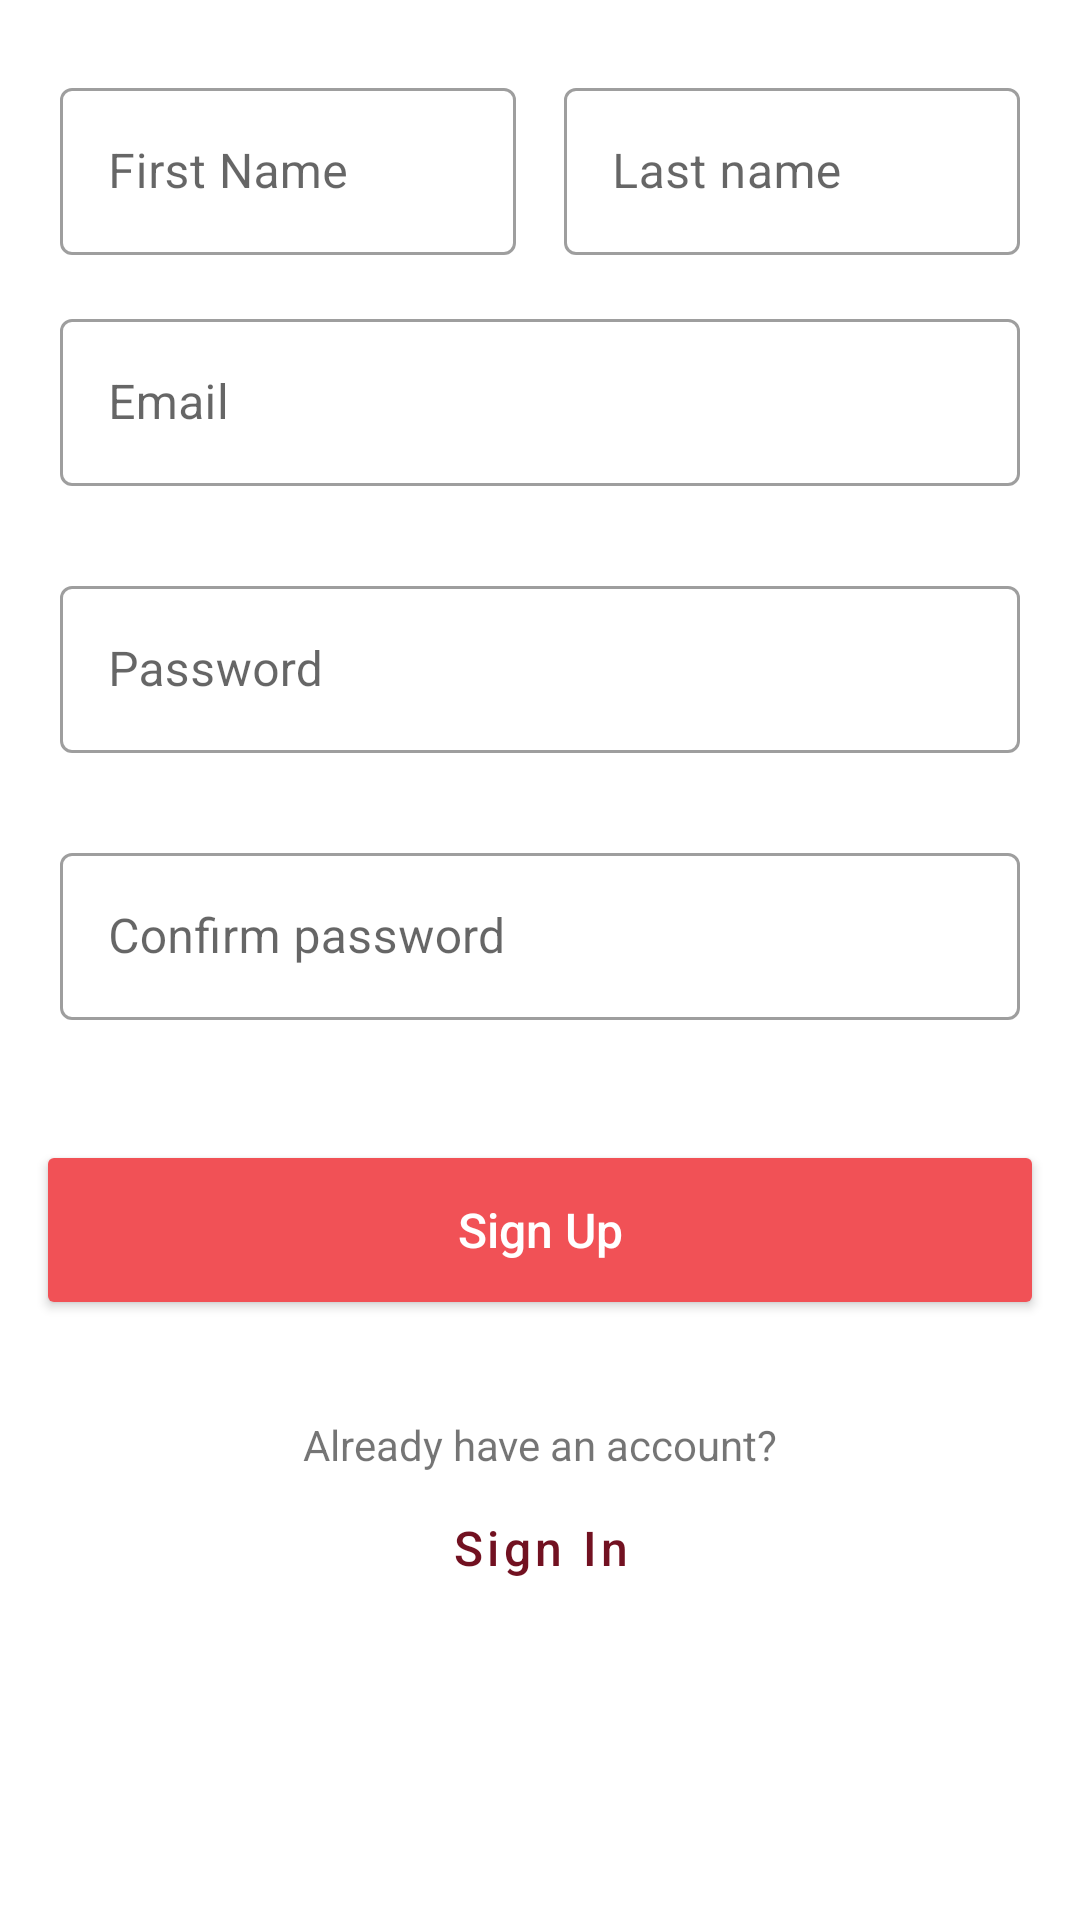

This screen was rendered from an Android layout file. Write that file and the resources it references.
<!-- AndroidManifest.xml: application theme Theme.ChatMonk -->
<!-- res/layout/fragment_sign_up.xml -->
<?xml version="1.0" encoding="utf-8"?>
<FrameLayout xmlns:android="http://schemas.android.com/apk/res/android"
xmlns:tools="http://schemas.android.com/tools"
android:layout_width="match_parent"
android:layout_height="match_parent"
    android:id="@+id/sign_up_frame"
tools:context=".fragments.SignUpFragment">
<ScrollView
    android:layout_width="match_parent"
    android:layout_height="match_parent">
    <LinearLayout
        android:layout_width="match_parent"
        android:layout_height="wrap_content"
        android:layout_below="@id/logo"
        android:layout_marginStart="@dimen/page_margin_left"
        android:layout_marginTop="@dimen/page_margin_top"
        android:layout_marginEnd="@dimen/page_margin_right"
        android:layout_marginBottom="@dimen/page_margin_bottom"
        android:orientation="vertical">

        <LinearLayout
            android:layout_width="match_parent"
            android:layout_height="wrap_content"
            android:orientation="horizontal">
            <com.google.android.material.textfield.TextInputLayout
                android:id="@+id/filledFirstNameTextField"
                android:layout_width="0dp"
                android:layout_weight="1"
                android:layout_height="wrap_content"
                android:hint="First Name"
                style="@style/EditText"
                >
                <com.google.android.material.textfield.TextInputEditText
                    android:id="@+id/first_name"
                    android:layout_width="match_parent"
                    android:maxLines="1"
                    android:layout_height="wrap_content"/>

            </com.google.android.material.textfield.TextInputLayout>
            <com.google.android.material.textfield.TextInputLayout
                android:id="@+id/filledLastNameTextField"
                android:layout_width="0dp"
                android:layout_weight="1"
                android:layout_height="wrap_content"
                android:hint="Last name"
                style="@style/EditText"
                >
                <com.google.android.material.textfield.TextInputEditText
                    android:id="@+id/last_name"
                    android:layout_width="match_parent"
                    android:maxLines="1"
                    android:layout_height="wrap_content"/>

            </com.google.android.material.textfield.TextInputLayout>

        </LinearLayout>


        <com.google.android.material.textfield.TextInputLayout
            android:id="@+id/filledTextField"
            android:layout_width="match_parent"
            android:layout_height="wrap_content"
            android:hint="Email"
            style="@style/EditText"
            >
            <com.google.android.material.textfield.TextInputEditText
                android:id="@+id/user_name"
                android:layout_width="match_parent"
                android:maxLines="1"
                android:layout_height="wrap_content"/>

        </com.google.android.material.textfield.TextInputLayout>

        <com.google.android.material.textfield.TextInputLayout
            android:layout_marginTop="@dimen/item_spacing"
            android:id="@+id/filledTextPasswordField"
            android:layout_width="match_parent"
            android:layout_height="wrap_content"
            android:hint="Password"
            style="@style/EditText">
            <com.google.android.material.textfield.TextInputEditText
                android:id="@+id/password"
                android:inputType="textPassword"
                android:layout_width="match_parent"
                android:maxLines="1"
                android:layout_height="wrap_content"/>
        </com.google.android.material.textfield.TextInputLayout>

        <com.google.android.material.textfield.TextInputLayout
            android:layout_marginTop="@dimen/item_spacing"
            android:id="@+id/filledTextConfirmPasswordField"
            android:layout_width="match_parent"
            android:layout_height="wrap_content"
            android:hint="Confirm password"
            style="@style/EditText">
            <com.google.android.material.textfield.TextInputEditText
                android:id="@+id/confirm_password"
                android:inputType="textPassword"
                android:layout_width="match_parent"
                android:maxLines="1"
                android:layout_height="wrap_content"/>
        </com.google.android.material.textfield.TextInputLayout>

        <com.google.android.material.button.MaterialButton
            android:id="@+id/sign_up_button"
            android:layout_marginTop="32dp"
            android:layout_width="match_parent"
            android:layout_height="60dp"
            style="@style/PrimaryButton"
            android:text="Sign Up"/>


        <TextView
            android:layout_marginTop="32dp"
            android:layout_width="match_parent"
            android:layout_height="wrap_content"
            android:textAlignment="center"
            android:text="Already have an account?"/>

        <com.google.android.material.button.MaterialButton
            android:layout_width="match_parent"
            android:layout_height="wrap_content"
            style="@style/SecondaryButton"
            android:text="Sign In"/>

    </LinearLayout>
</ScrollView>
</FrameLayout>
<!-- resources referenced by this layout -->
<resources>
  <dimen name="item_spacing">12dp</dimen>
  <dimen name="page_margin_bottom">16dp</dimen>
  <dimen name="page_margin_left">12dp</dimen>
  <dimen name="page_margin_right">12dp</dimen>
  <dimen name="page_margin_top">16dp</dimen>
  <style name="EditText" parent="Widget.MaterialComponents.TextInputLayout.OutlinedBox">
          <item name="android:padding">@dimen/item_padding</item>
          <item name="maxLines">1</item>
          <item name="background">@drawable/background_edit_text</item>
  
      </style>
  <style name="PrimaryButton" parent="Widget.AppCompat.Button.Colored">
          <item name="android:padding">@dimen/item_padding</item>
          <item name="textAllCaps">false</item>
          <item name="backgroundTint">@color/fire_opal</item>
          <item name="android:textSize">16sp</item>
          <item name="minHeight">60dp</item>
          <item name="height">60dp</item>
      </style>
  <style name="SecondaryButton" parent="Widget.MaterialComponents.Button.TextButton">
          <item name="android:padding">@dimen/item_padding</item>
          <item name="textAllCaps">false</item>
          <item name="android:textSize">16sp</item>
          <item name="android:textColor">@color/persian_plum</item>
          <item name="minHeight">60dp</item>
          <item name="background">@null</item>
      </style>
  <style name="Theme.ChatMonk" parent="Theme.MaterialComponents.Light.NoActionBar">
          
          <item name="colorPrimary">@color/amaranth_red</item>
          <item name="colorPrimaryVariant">@color/fire_opal</item>
          <item name="colorOnPrimary">@color/white</item>
          
          <item name="colorSecondary">@color/turquoise</item>
          <item name="colorSecondaryVariant">@color/topaz</item>
          <item name="colorOnSecondary">@color/persian_plum</item>
          
          <item name="android:statusBarColor">?attr/colorPrimaryVariant</item>
          
      </style>
  <dimen name="item_padding">8dp</dimen>
  <!-- drawable background_edit_text (drawable) -->
  <?xml version="1.0" encoding="utf-8"?>
  <shape xmlns:android="http://schemas.android.com/apk/res/android"
      android:shape="rectangle">
  <solid
      android:color="@color/white"/>
      <stroke
          android:width="1dp"
          android:color="@color/french_blue"/>
      <corners
          android:radius="2dp"/>
  
  </shape>
  <color name="fire_opal">#F15156</color>
  <color name="persian_plum">#721121</color>
  <color name="amaranth_red">#D62828</color>
  <color name="white">#FFFFFF</color>
  <color name="turquoise">#51F1EC</color>
  <color name="topaz">#ffc07f</color>
  <color name="french_blue">#7FBEFF</color>
</resources>
